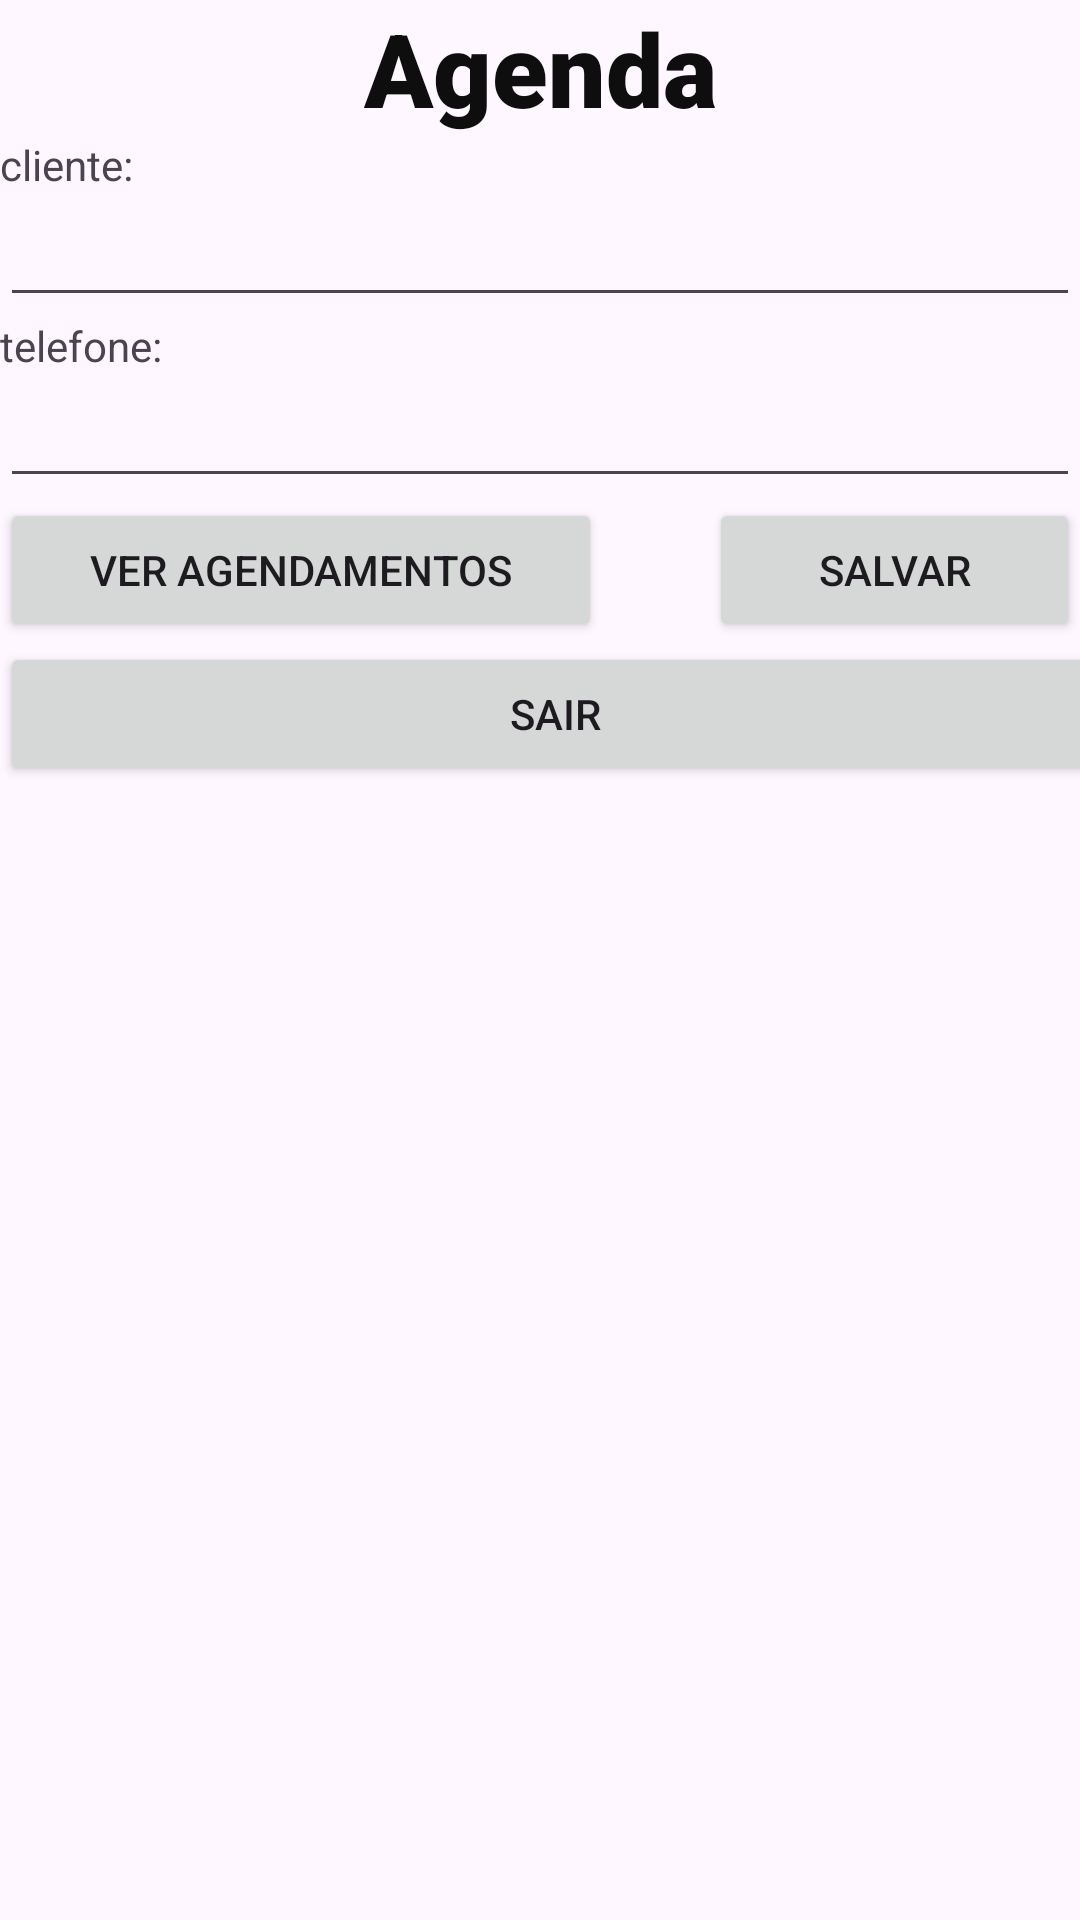

Layout XML and referenced resources for this Android screen:
<!-- AndroidManifest.xml: application theme Theme.AppUnhas -->
<!-- res/layout/activity_main.xml -->
<?xml version="1.0" encoding="utf-8"?>
<androidx.constraintlayout.widget.ConstraintLayout xmlns:android="http://schemas.android.com/apk/res/android"
    xmlns:app="http://schemas.android.com/apk/res-auto"
    xmlns:tools="http://schemas.android.com/tools"
    android:id="@+id/main"
    android:layout_width="match_parent"
    android:layout_height="match_parent"
    tools:context=".MainActivity">

    <LinearLayout
        android:layout_width="match_parent"
        android:layout_height="match_parent"
        android:orientation="vertical">

        <TextView
            android:id="@+id/agenda"
            android:layout_width="match_parent"
            android:layout_height="wrap_content"
            android:fontFamily="sans-serif-black"
            android:text="Agenda"
            android:textAlignment="center"
            android:textAppearance="@style/TextAppearance.AppCompat.Display3"
            android:textColor="#0F0E0E"
            android:textSize="34sp"
            android:textStyle="bold" />

        <LinearLayout
            android:layout_width="match_parent"
            android:layout_height="wrap_content"
            android:orientation="vertical">

            <TextView
                android:id="@+id/textView7"
                android:layout_width="match_parent"
                android:layout_height="wrap_content"
                android:text="cliente:"
                tools:layout_editor_absoluteX="0dp"
                tools:layout_editor_absoluteY="114dp" />

            <EditText
                android:id="@+id/et_nome"
                android:layout_width="match_parent"
                android:layout_height="wrap_content"
                android:ems="10"
                android:inputType="text"
                tools:layout_editor_absoluteX="0dp"
                tools:layout_editor_absoluteY="153dp" />
        </LinearLayout>

        <LinearLayout
            android:layout_width="match_parent"
            android:layout_height="wrap_content"
            android:orientation="vertical">

            <TextView
                android:id="@+id/textView6"
                android:layout_width="match_parent"
                android:layout_height="wrap_content"
                android:text="telefone:"
                tools:layout_editor_absoluteX="26dp"
                tools:layout_editor_absoluteY="232dp" />

            <EditText
                android:id="@+id/et_telefone"
                android:layout_width="match_parent"
                android:layout_height="wrap_content"
                android:ems="10"
                android:inputType="text"
                tools:layout_editor_absoluteX="0dp"
                tools:layout_editor_absoluteY="270dp" />
        </LinearLayout>

        <LinearLayout
            android:layout_width="match_parent"
            android:layout_height="wrap_content"
            android:orientation="horizontal">

            <Button
                android:id="@+id/btn_ver"
                android:layout_width="wrap_content"
                android:layout_height="wrap_content"
                android:layout_weight="1"
                android:onClick="abrir_tela_consulta"
                android:text="ver agendamentos" />

            <Space
                android:layout_width="wrap_content"
                android:layout_height="wrap_content"
                android:layout_weight="1" />

            <Button
                android:id="@+id/bnt_salvar"
                android:layout_width="wrap_content"
                android:layout_height="wrap_content"
                android:layout_weight="1"
                android:onClick="inserirregistro"
                android:text="salvar" />

        </LinearLayout>

        <Button
            android:id="@+id/btn_sair"
            android:layout_width="370dp"
            android:layout_height="wrap_content"
            android:onClick="fecha_tela"
            android:rotation="0"
            android:rotationX="0"
            android:rotationY="0"
            android:text="sair"
            android:textAlignment="center" />

    </LinearLayout>

</androidx.constraintlayout.widget.ConstraintLayout>
<!-- resources referenced by this layout -->
<resources>
  <style name="Theme.AppUnhas" parent="Base.Theme.AppUnhas" />
  <style name="Base.Theme.AppUnhas" parent="Theme.Material3.DayNight.NoActionBar">
          
          
      </style>
</resources>
